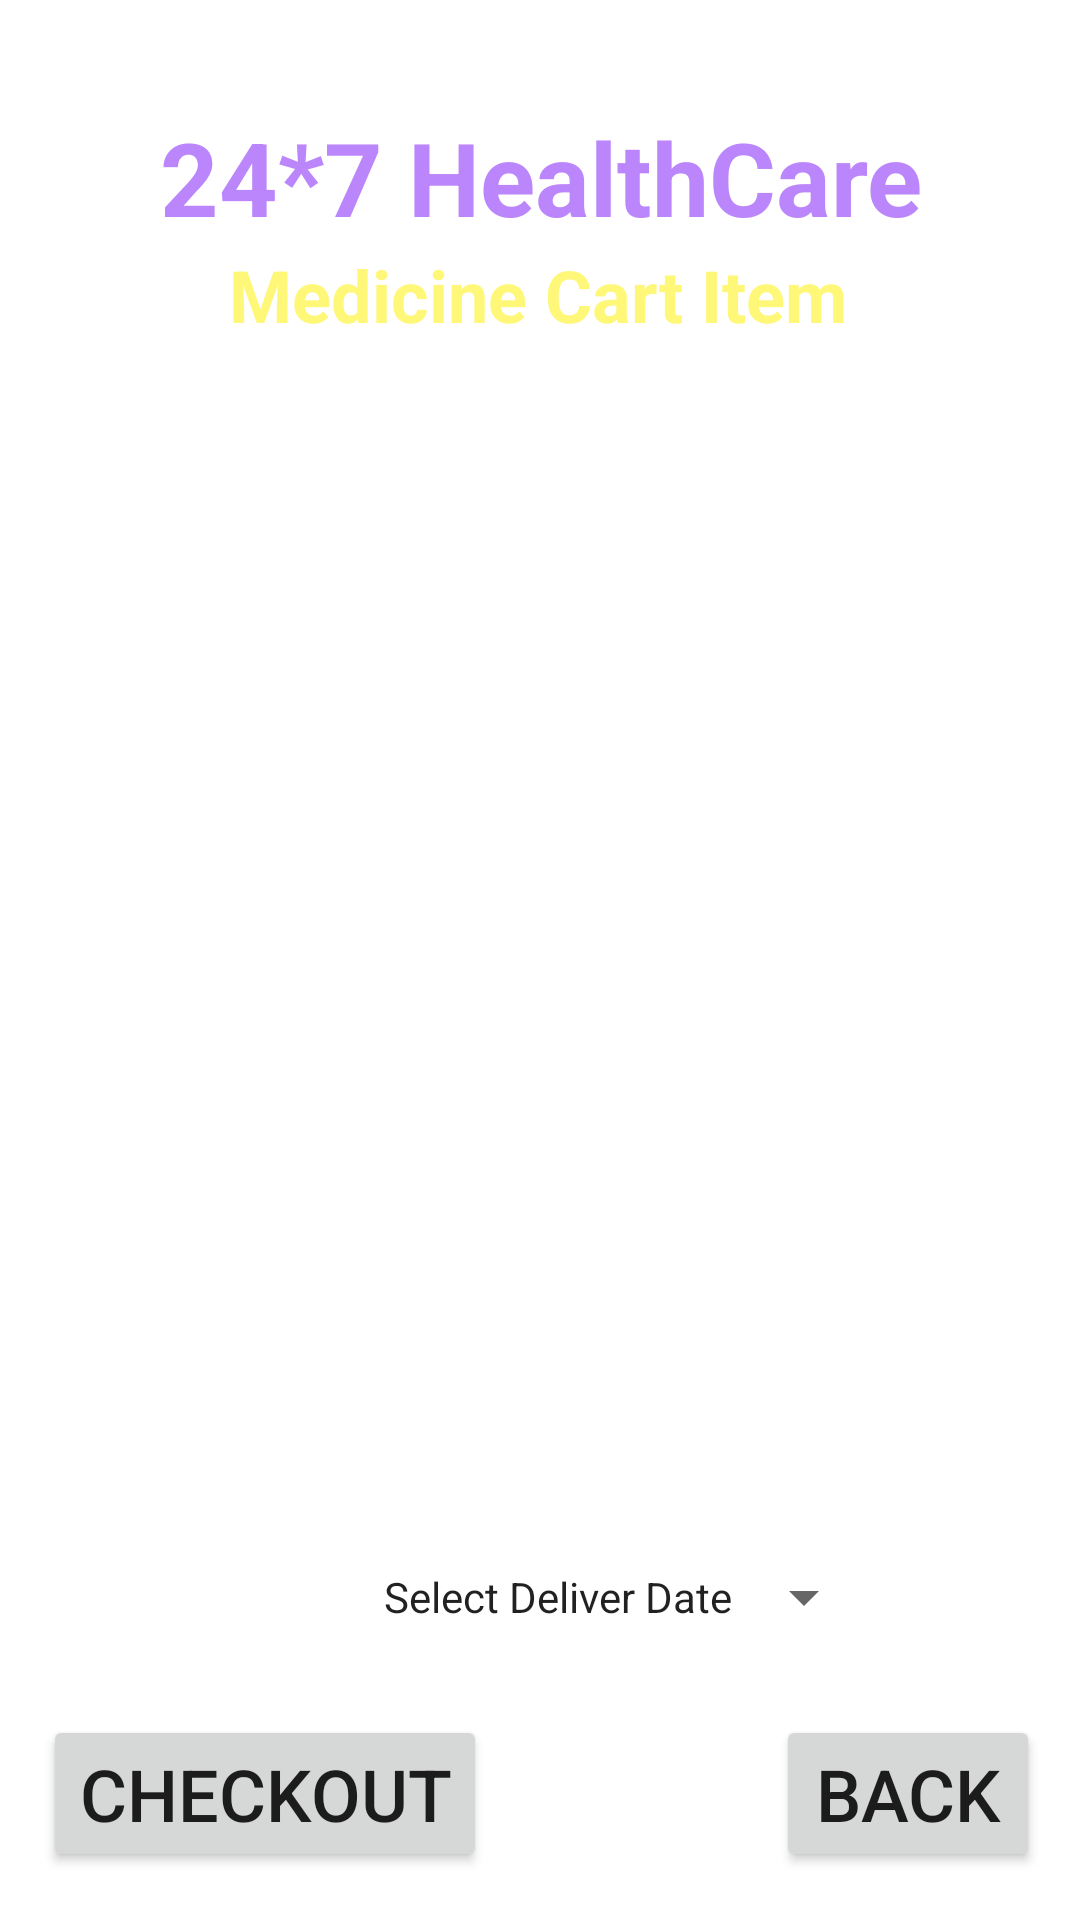

The Android layout XML behind this screen, and the referenced resources:
<!-- AndroidManifest.xml: application theme Theme.HospitalManagementSystem -->
<!-- res/layout/activity_cart_medicine.xml -->
<?xml version="1.0" encoding="utf-8"?>
<androidx.constraintlayout.widget.ConstraintLayout xmlns:android="http://schemas.android.com/apk/res/android"
    xmlns:app="http://schemas.android.com/apk/res-auto"
    xmlns:tools="http://schemas.android.com/tools"
    android:layout_width="match_parent"
    android:layout_height="match_parent"
    android:background="@drawable/background"
    tools:context=".CartMedicineActivity"
    >
    <TextView
        android:id="@+id/textViewDDName"
        android:layout_width="wrap_content"
        android:layout_height="wrap_content"
        android:text="24*7 HealthCare"
        android:textColor="@color/purple_200"
        android:textSize="34sp"
        android:textStyle="bold"
        app:layout_constraintBottom_toBottomOf="parent"
        app:layout_constraintEnd_toEndOf="parent"
        app:layout_constraintHorizontal_bias="0.506"
        app:layout_constraintStart_toStartOf="parent"
        app:layout_constraintTop_toTopOf="parent"
        app:layout_constraintVertical_bias="0.061" />

    <TextView
        android:id="@+id/textViewHealthTitle"
        android:layout_width="wrap_content"
        android:layout_height="wrap_content"
        android:text="Medicine Cart Item"
        android:textColor="@color/yellowLight"
        android:textSize="24sp"
        android:textStyle="bold"
        app:layout_constraintBottom_toBottomOf="parent"
        app:layout_constraintEnd_toEndOf="parent"
        app:layout_constraintHorizontal_bias="0.496"
        app:layout_constraintStart_toStartOf="parent"
        app:layout_constraintTop_toTopOf="parent"
        app:layout_constraintVertical_bias="0.135" />

    <TextView
        android:id="@+id/textViewDDtitle2"
        android:layout_width="wrap_content"
        android:layout_height="wrap_content"
        android:text="Deliver Location : Dhaka"
        android:textColor="@color/colorWhite"
        android:textSize="16sp"
        android:textStyle="bold"
        app:layout_constraintBottom_toBottomOf="parent"
        app:layout_constraintEnd_toEndOf="parent"
        app:layout_constraintStart_toStartOf="parent"
        app:layout_constraintTop_toTopOf="parent"
        app:layout_constraintVertical_bias="0.205" />

    <ListView
        android:id="@+id/listViewHealthList"
        android:layout_width="353dp"
        android:layout_height="313dp"
        android:layout_margin="10dp"
        android:layout_marginStart="16dp"
        android:layout_marginTop="16dp"
        android:layout_marginEnd="16dp"
        app:layout_constraintBottom_toBottomOf="parent"
        app:layout_constraintEnd_toEndOf="parent"
        app:layout_constraintStart_toStartOf="parent"
        app:layout_constraintTop_toBottomOf="@+id/textViewHealthTitle"
        app:layout_constraintVertical_bias="0.167" />

    <Button
        android:id="@+id/buttonHealthArticleBack"
        android:layout_width="wrap_content"
        android:layout_height="wrap_content"
        android:layout_marginBottom="16dp"
        android:text="BACK"
        android:textSize="24sp"
        app:layout_constraintBottom_toBottomOf="parent"
        app:layout_constraintEnd_toEndOf="parent"
        app:layout_constraintHorizontal_bias="0.951"
        app:layout_constraintStart_toStartOf="parent"
        tools:text="BACK" />

    <Button
        android:id="@+id/buttonCartBuyMedCheckout"
        android:layout_width="wrap_content"
        android:layout_height="wrap_content"
        android:layout_marginBottom="16dp"
        android:text="CHECKOUT"
        android:textSize="24sp"
        app:layout_constraintBottom_toBottomOf="parent"
        app:layout_constraintEnd_toEndOf="parent"
        app:layout_constraintHorizontal_bias="0.067"
        app:layout_constraintStart_toStartOf="parent"
        tools:text="CHECKOUT" />

    <TextView
        android:id="@+id/textViewCartBuyMedTotalCost"
        android:layout_width="199dp"
        android:layout_height="52dp"
        android:text="TextView"
        android:textColor="@color/colorWhite"
        android:textSize="20sp"
        app:layout_constraintBottom_toBottomOf="parent"
        app:layout_constraintEnd_toEndOf="parent"
        app:layout_constraintStart_toStartOf="parent"
        app:layout_constraintTop_toTopOf="parent"
        app:layout_constraintVertical_bias="0.751" />

    <Button
        android:id="@+id/buttonCartBuyMedDate"
        style="?android:spinnerStyle"
        android:layout_width="wrap_content"
        android:layout_height="wrap_content"
        android:layout_marginStart="128dp"
        android:text="Select Deliver Date"
        app:layout_constraintBottom_toTopOf="@+id/buttonHealthArticleBack"
        app:layout_constraintStart_toStartOf="parent"
        app:layout_constraintTop_toBottomOf="@+id/textViewCartBuyMedTotalCost"
        app:layout_constraintVertical_bias="0.49" />

</androidx.constraintlayout.widget.ConstraintLayout>
<!-- resources referenced by this layout -->
<resources>
  <color name="colorWhite">#FFFFFF</color>
  <color name="purple_200">#FFBB86FC</color>
  <color name="yellowLight">#fff777</color>
  <style name="Theme.HospitalManagementSystem" parent="Theme.MaterialComponents.DayNight.NoActionBar">
          
          <item name="colorPrimary">@color/purple_500</item>
          <item name="colorPrimaryVariant">@color/purple_700</item>
          <item name="colorOnPrimary">@color/white</item>
          
          <item name="colorSecondary">@color/teal_200</item>
          <item name="colorSecondaryVariant">@color/teal_700</item>
          <item name="colorOnSecondary">@color/black</item>
          
          <item name="android:statusBarColor">?attr/colorPrimaryVariant</item>
          
      </style>
  <color name="purple_500">#FF6200EE</color>
  <color name="purple_700">#FF3700B3</color>
  <color name="white">#FFFFFFFF</color>
  <color name="teal_200">#FF03DAC5</color>
  <color name="teal_700">#FF018786</color>
  <color name="black">#FF000000</color>
</resources>
